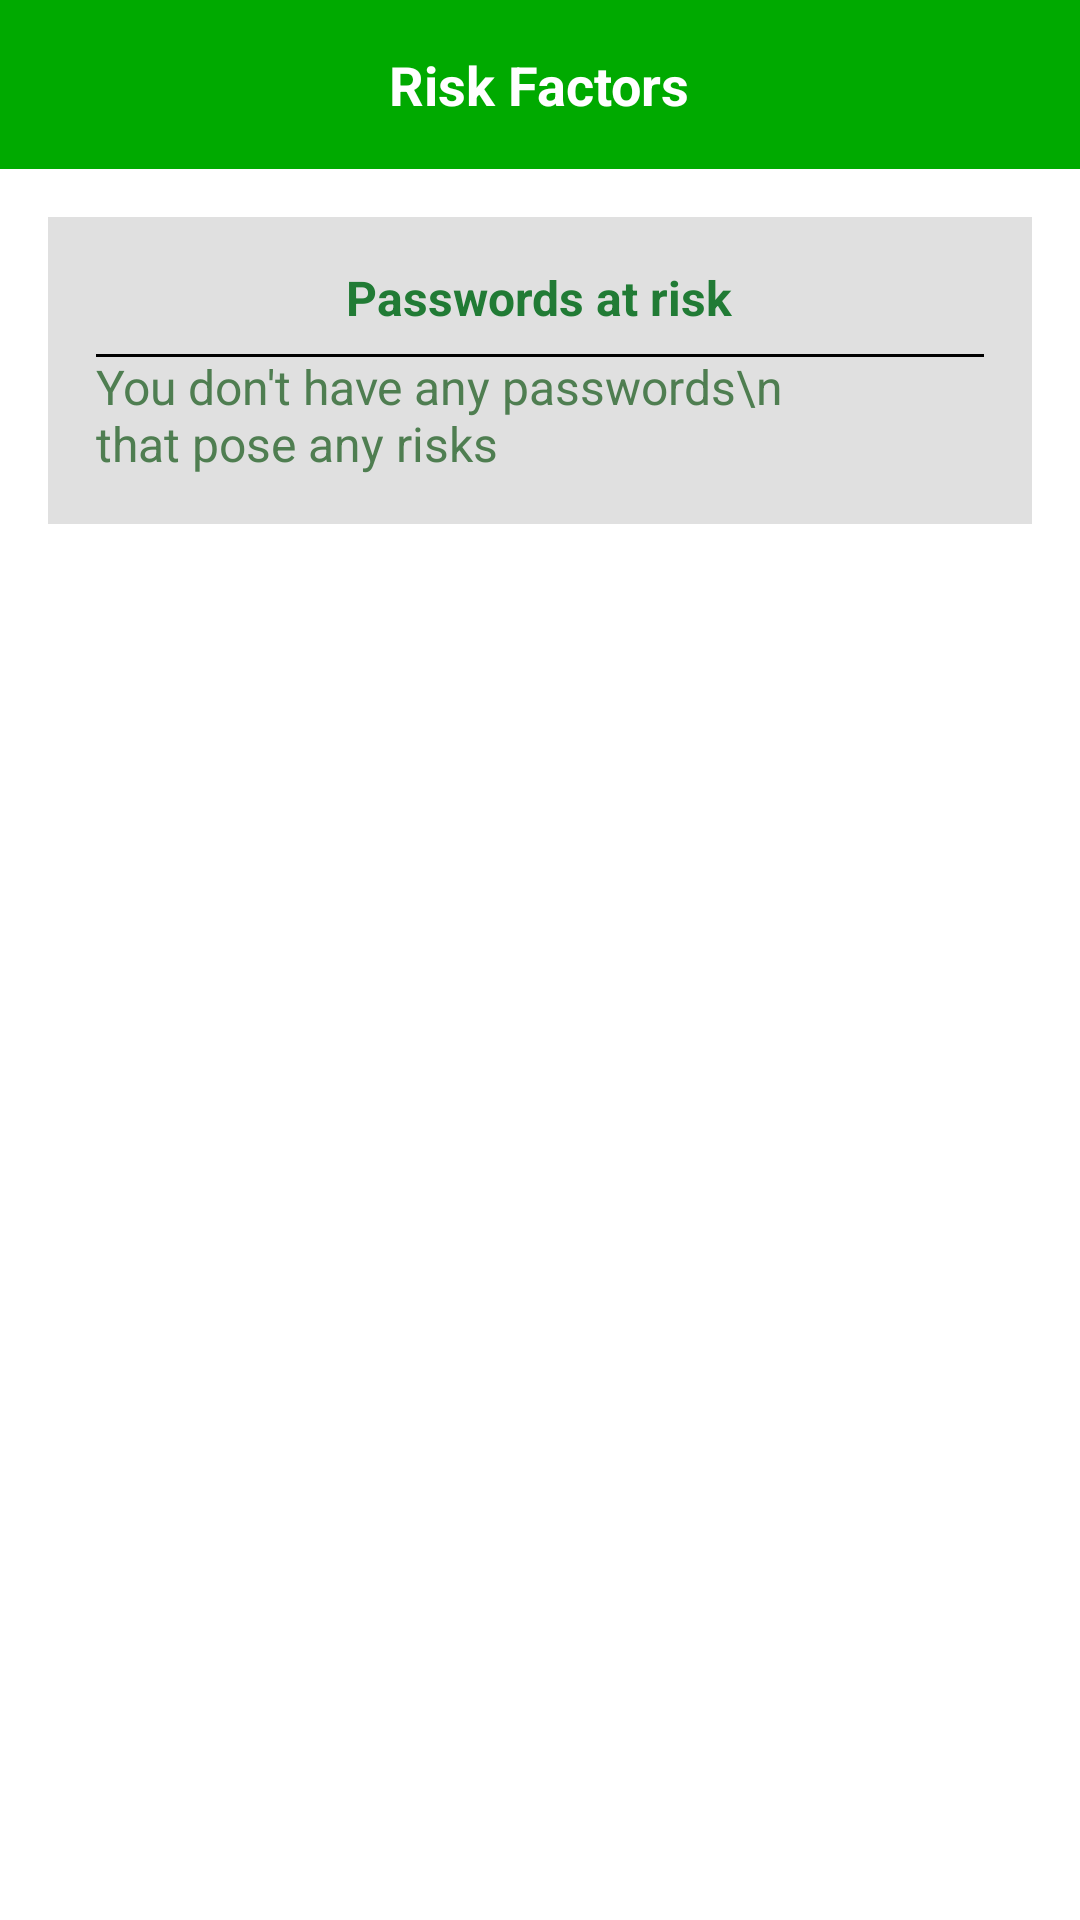

Layout XML and referenced resources for this Android screen:
<!-- AndroidManifest.xml: application theme Theme.PasswordManager -->
<!-- res/layout/activity_risk_factors.xml -->
<?xml version="1.0" encoding="utf-8"?>
<androidx.constraintlayout.widget.ConstraintLayout xmlns:android="http://schemas.android.com/apk/res/android"
    xmlns:app="http://schemas.android.com/apk/res-auto"
    xmlns:tools="http://schemas.android.com/tools"
    android:layout_width="match_parent"
    android:layout_height="match_parent"
    tools:context=".activities.RiskFactors">

    <RelativeLayout
        android:id="@+id/relativeLayout"
        android:layout_width="match_parent"
        android:layout_height="wrap_content"
        android:background="@color/colorPrimary"
        android:padding="16dp"
        app:layout_constraintTop_toTopOf="parent">

        <TextView
            android:id="@+id/titleTextView"
            android:layout_width="wrap_content"
            android:layout_height="wrap_content"
            android:layout_centerHorizontal="true"
            android:text="Risk Factors"
            android:textColor="#FFFFFF"
            android:textSize="18sp"
            android:textStyle="bold" />

    </RelativeLayout>

    <RelativeLayout
        android:layout_width="match_parent"
        android:layout_height="wrap_content"
        android:layout_centerInParent="true"
        android:layout_gravity="center"
        android:layout_margin="16dp"
        android:layout_marginStart="8dp"
        android:layout_marginTop="24dp"
        android:layout_marginEnd="8dp"
        android:background="#E0E0E0"

        android:padding="16dp"
        app:layout_constraintEnd_toEndOf="parent"
        app:layout_constraintStart_toStartOf="parent"
        app:layout_constraintTop_toBottomOf="@+id/relativeLayout">

        <TextView
            android:id="@+id/passwordsAtRiskTextView"
            android:layout_width="wrap_content"
            android:layout_height="wrap_content"
            android:layout_centerHorizontal="true"
            android:text="Passwords at risk"
            android:textColor="@color/colorPrimaryDark"
            android:textSize="16sp"
            android:textStyle="bold" />

        <View
            android:layout_width="match_parent"
            android:layout_height="1dp"
            android:layout_below="@id/passwordsAtRiskTextView"
            android:layout_marginTop="8dp"
            android:background="#000000" />

        <TextView
            android:id="@+id/risksTextView"
            android:layout_width="wrap_content"
            android:layout_height="wrap_content"
            android:layout_below="@id/passwordsAtRiskTextView"
            android:layout_centerHorizontal="true"
            android:layout_marginTop="8dp"
            android:text="You don't have any passwords\n            that pose any risks"
            android:textColor="#4F7E51"
            android:textSize="16sp" />

    </RelativeLayout>

</androidx.constraintlayout.widget.ConstraintLayout>
<!-- resources referenced by this layout -->
<resources>
  <color name="colorPrimary">#00AA00</color>
  <color name="colorPrimaryDark">#217B35</color>
</resources>
